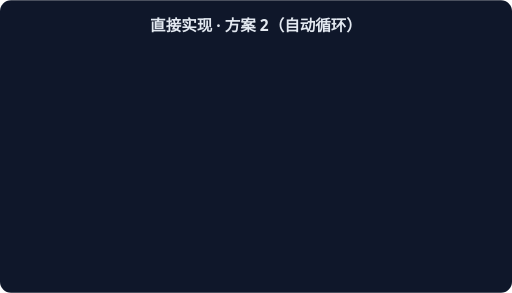
t = 0.00 s
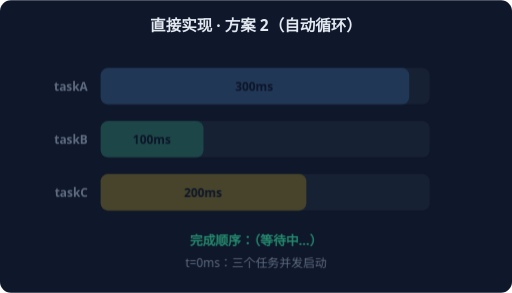
t = 1.67 s
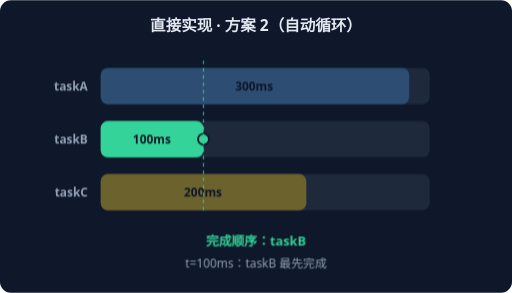
t = 3.33 s
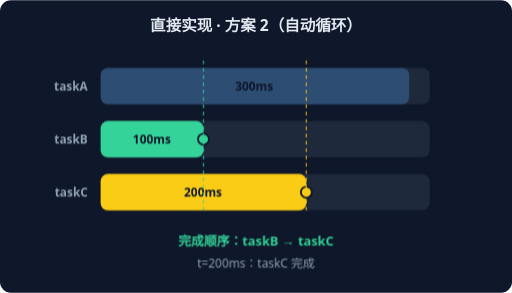
t = 5.00 s
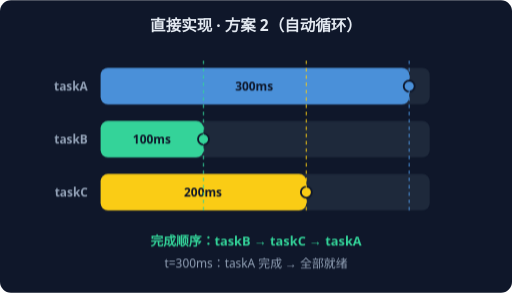
t = 6.67 s
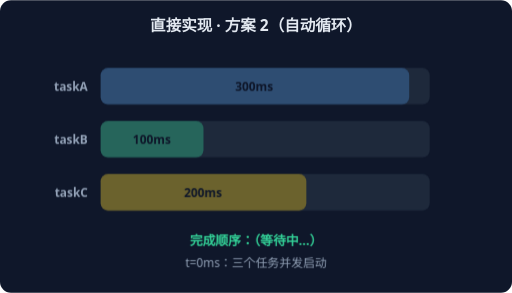
t = 8.33 s

The animated SVG that drew these frames (rendered in a browser with its animation timeline set to each time). Animation: 4 CSS @keyframes rules; frames cover the first 8.33 s, repeats indefinitely.

<svg xmlns="http://www.w3.org/2000/svg" width="560" height="320" viewBox="0 0 560 320" font-family="system-ui,sans-serif">
<rect width="560" height="320" rx="12" fill="#0F172A"/>
<text x="280" y="34" text-anchor="middle" fill="#E2E8F0" font-size="17" font-weight="600">直接实现 · 方案 2（自动循环）</text>
<g style="animation: st0 7.2s linear infinite both">
<text x="96" y="99" text-anchor="end" fill="#94A3B8" font-size="13" font-weight="600">taskA</text>
<rect x="110" y="74" width="360" height="40" rx="8" fill="#1E293B"/>
<rect x="110.0" y="74" width="337.5" height="40" rx="8" fill="#4A90D9" opacity="0.35"/>
<text x="278.0" y="99" text-anchor="middle" fill="#0F172A" font-size="13" font-weight="700">300ms</text>
<text x="96" y="157" text-anchor="end" fill="#94A3B8" font-size="13" font-weight="600">taskB</text>
<rect x="110" y="132" width="360" height="40" rx="8" fill="#1E293B"/>
<rect x="110.0" y="132" width="112.5" height="40" rx="8" fill="#34D399" opacity="0.35"/>
<text x="166.0" y="157" text-anchor="middle" fill="#0F172A" font-size="13" font-weight="700">100ms</text>
<text x="96" y="215" text-anchor="end" fill="#94A3B8" font-size="13" font-weight="600">taskC</text>
<rect x="110" y="190" width="360" height="40" rx="8" fill="#1E293B"/>
<rect x="110.0" y="190" width="225.0" height="40" rx="8" fill="#FACC15" opacity="0.35"/>
<text x="222.0" y="215" text-anchor="middle" fill="#0F172A" font-size="13" font-weight="700">200ms</text>
<text x="280" y="268" text-anchor="middle" fill="#34D399" font-size="14" font-weight="700">完成顺序：（等待中…）</text>
<text x="280" y="292" text-anchor="middle" fill="#94A3B8" font-size="13">t=0ms：三个任务并发启动</text>
</g>
<g style="animation: st1 7.2s linear infinite both">
<text x="96" y="99" text-anchor="end" fill="#94A3B8" font-size="13" font-weight="600">taskA</text>
<rect x="110" y="74" width="360" height="40" rx="8" fill="#1E293B"/>
<rect x="110.0" y="74" width="337.5" height="40" rx="8" fill="#4A90D9" opacity="0.35"/>
<text x="278.0" y="99" text-anchor="middle" fill="#0F172A" font-size="13" font-weight="700">300ms</text>
<text x="96" y="157" text-anchor="end" fill="#94A3B8" font-size="13" font-weight="600">taskB</text>
<rect x="110" y="132" width="360" height="40" rx="8" fill="#1E293B"/>
<rect x="110.0" y="132" width="112.5" height="40" rx="8" fill="#34D399" opacity="1.0"/>
<text x="166.0" y="157" text-anchor="middle" fill="#0F172A" font-size="13" font-weight="700">100ms</text>
<circle cx="222.5" cy="152" r="6" fill="#34D399" stroke="#0F172A" stroke-width="2"/>
<text x="96" y="215" text-anchor="end" fill="#94A3B8" font-size="13" font-weight="600">taskC</text>
<rect x="110" y="190" width="360" height="40" rx="8" fill="#1E293B"/>
<rect x="110.0" y="190" width="225.0" height="40" rx="8" fill="#FACC15" opacity="0.35"/>
<text x="222.0" y="215" text-anchor="middle" fill="#0F172A" font-size="13" font-weight="700">200ms</text>
<line x1="222.5" y1="66" x2="222.5" y2="230" stroke="#34D399" stroke-width="1.5" stroke-dasharray="4 4" opacity="0.7"/>
<text x="280" y="268" text-anchor="middle" fill="#34D399" font-size="14" font-weight="700">完成顺序：taskB</text>
<text x="280" y="292" text-anchor="middle" fill="#94A3B8" font-size="13">t=100ms：taskB 最先完成</text>
</g>
<g style="animation: st2 7.2s linear infinite both">
<text x="96" y="99" text-anchor="end" fill="#94A3B8" font-size="13" font-weight="600">taskA</text>
<rect x="110" y="74" width="360" height="40" rx="8" fill="#1E293B"/>
<rect x="110.0" y="74" width="337.5" height="40" rx="8" fill="#4A90D9" opacity="0.35"/>
<text x="278.0" y="99" text-anchor="middle" fill="#0F172A" font-size="13" font-weight="700">300ms</text>
<text x="96" y="157" text-anchor="end" fill="#94A3B8" font-size="13" font-weight="600">taskB</text>
<rect x="110" y="132" width="360" height="40" rx="8" fill="#1E293B"/>
<rect x="110.0" y="132" width="112.5" height="40" rx="8" fill="#34D399" opacity="1.0"/>
<text x="166.0" y="157" text-anchor="middle" fill="#0F172A" font-size="13" font-weight="700">100ms</text>
<circle cx="222.5" cy="152" r="6" fill="#34D399" stroke="#0F172A" stroke-width="2"/>
<text x="96" y="215" text-anchor="end" fill="#94A3B8" font-size="13" font-weight="600">taskC</text>
<rect x="110" y="190" width="360" height="40" rx="8" fill="#1E293B"/>
<rect x="110.0" y="190" width="225.0" height="40" rx="8" fill="#FACC15" opacity="1.0"/>
<text x="222.0" y="215" text-anchor="middle" fill="#0F172A" font-size="13" font-weight="700">200ms</text>
<circle cx="335.0" cy="210" r="6" fill="#FACC15" stroke="#0F172A" stroke-width="2"/>
<line x1="222.5" y1="66" x2="222.5" y2="230" stroke="#34D399" stroke-width="1.5" stroke-dasharray="4 4" opacity="0.7"/>
<line x1="335.0" y1="66" x2="335.0" y2="230" stroke="#FACC15" stroke-width="1.5" stroke-dasharray="4 4" opacity="0.7"/>
<text x="280" y="268" text-anchor="middle" fill="#34D399" font-size="14" font-weight="700">完成顺序：taskB → taskC</text>
<text x="280" y="292" text-anchor="middle" fill="#94A3B8" font-size="13">t=200ms：taskC 完成</text>
</g>
<g style="animation: st3 7.2s linear infinite both">
<text x="96" y="99" text-anchor="end" fill="#94A3B8" font-size="13" font-weight="600">taskA</text>
<rect x="110" y="74" width="360" height="40" rx="8" fill="#1E293B"/>
<rect x="110.0" y="74" width="337.5" height="40" rx="8" fill="#4A90D9" opacity="1.0"/>
<text x="278.0" y="99" text-anchor="middle" fill="#0F172A" font-size="13" font-weight="700">300ms</text>
<circle cx="447.5" cy="94" r="6" fill="#4A90D9" stroke="#0F172A" stroke-width="2"/>
<text x="96" y="157" text-anchor="end" fill="#94A3B8" font-size="13" font-weight="600">taskB</text>
<rect x="110" y="132" width="360" height="40" rx="8" fill="#1E293B"/>
<rect x="110.0" y="132" width="112.5" height="40" rx="8" fill="#34D399" opacity="1.0"/>
<text x="166.0" y="157" text-anchor="middle" fill="#0F172A" font-size="13" font-weight="700">100ms</text>
<circle cx="222.5" cy="152" r="6" fill="#34D399" stroke="#0F172A" stroke-width="2"/>
<text x="96" y="215" text-anchor="end" fill="#94A3B8" font-size="13" font-weight="600">taskC</text>
<rect x="110" y="190" width="360" height="40" rx="8" fill="#1E293B"/>
<rect x="110.0" y="190" width="225.0" height="40" rx="8" fill="#FACC15" opacity="1.0"/>
<text x="222.0" y="215" text-anchor="middle" fill="#0F172A" font-size="13" font-weight="700">200ms</text>
<circle cx="335.0" cy="210" r="6" fill="#FACC15" stroke="#0F172A" stroke-width="2"/>
<line x1="447.5" y1="66" x2="447.5" y2="230" stroke="#4A90D9" stroke-width="1.5" stroke-dasharray="4 4" opacity="0.7"/>
<line x1="222.5" y1="66" x2="222.5" y2="230" stroke="#34D399" stroke-width="1.5" stroke-dasharray="4 4" opacity="0.7"/>
<line x1="335.0" y1="66" x2="335.0" y2="230" stroke="#FACC15" stroke-width="1.5" stroke-dasharray="4 4" opacity="0.7"/>
<text x="280" y="268" text-anchor="middle" fill="#34D399" font-size="14" font-weight="700">完成顺序：taskB → taskC → taskA</text>
<text x="280" y="292" text-anchor="middle" fill="#94A3B8" font-size="13">t=300ms：taskA 完成 → 全部就绪</text>
</g>
<style>
.st0 {opacity:0} @keyframes st0 {0%{opacity:0}0.00%{opacity:0}3.00%{opacity:1}22.00%{opacity:1}25.00%{opacity:0}100%{opacity:0}}
.st1 {opacity:0} @keyframes st1 {0%{opacity:0}25.00%{opacity:0}28.00%{opacity:1}47.00%{opacity:1}50.00%{opacity:0}100%{opacity:0}}
.st2 {opacity:0} @keyframes st2 {0%{opacity:0}50.00%{opacity:0}53.00%{opacity:1}72.00%{opacity:1}75.00%{opacity:0}100%{opacity:0}}
.st3 {opacity:0} @keyframes st3 {0%{opacity:0}75.00%{opacity:0}78.00%{opacity:1}97.00%{opacity:1}100.00%{opacity:0}100%{opacity:0}}
</style>
</svg>
